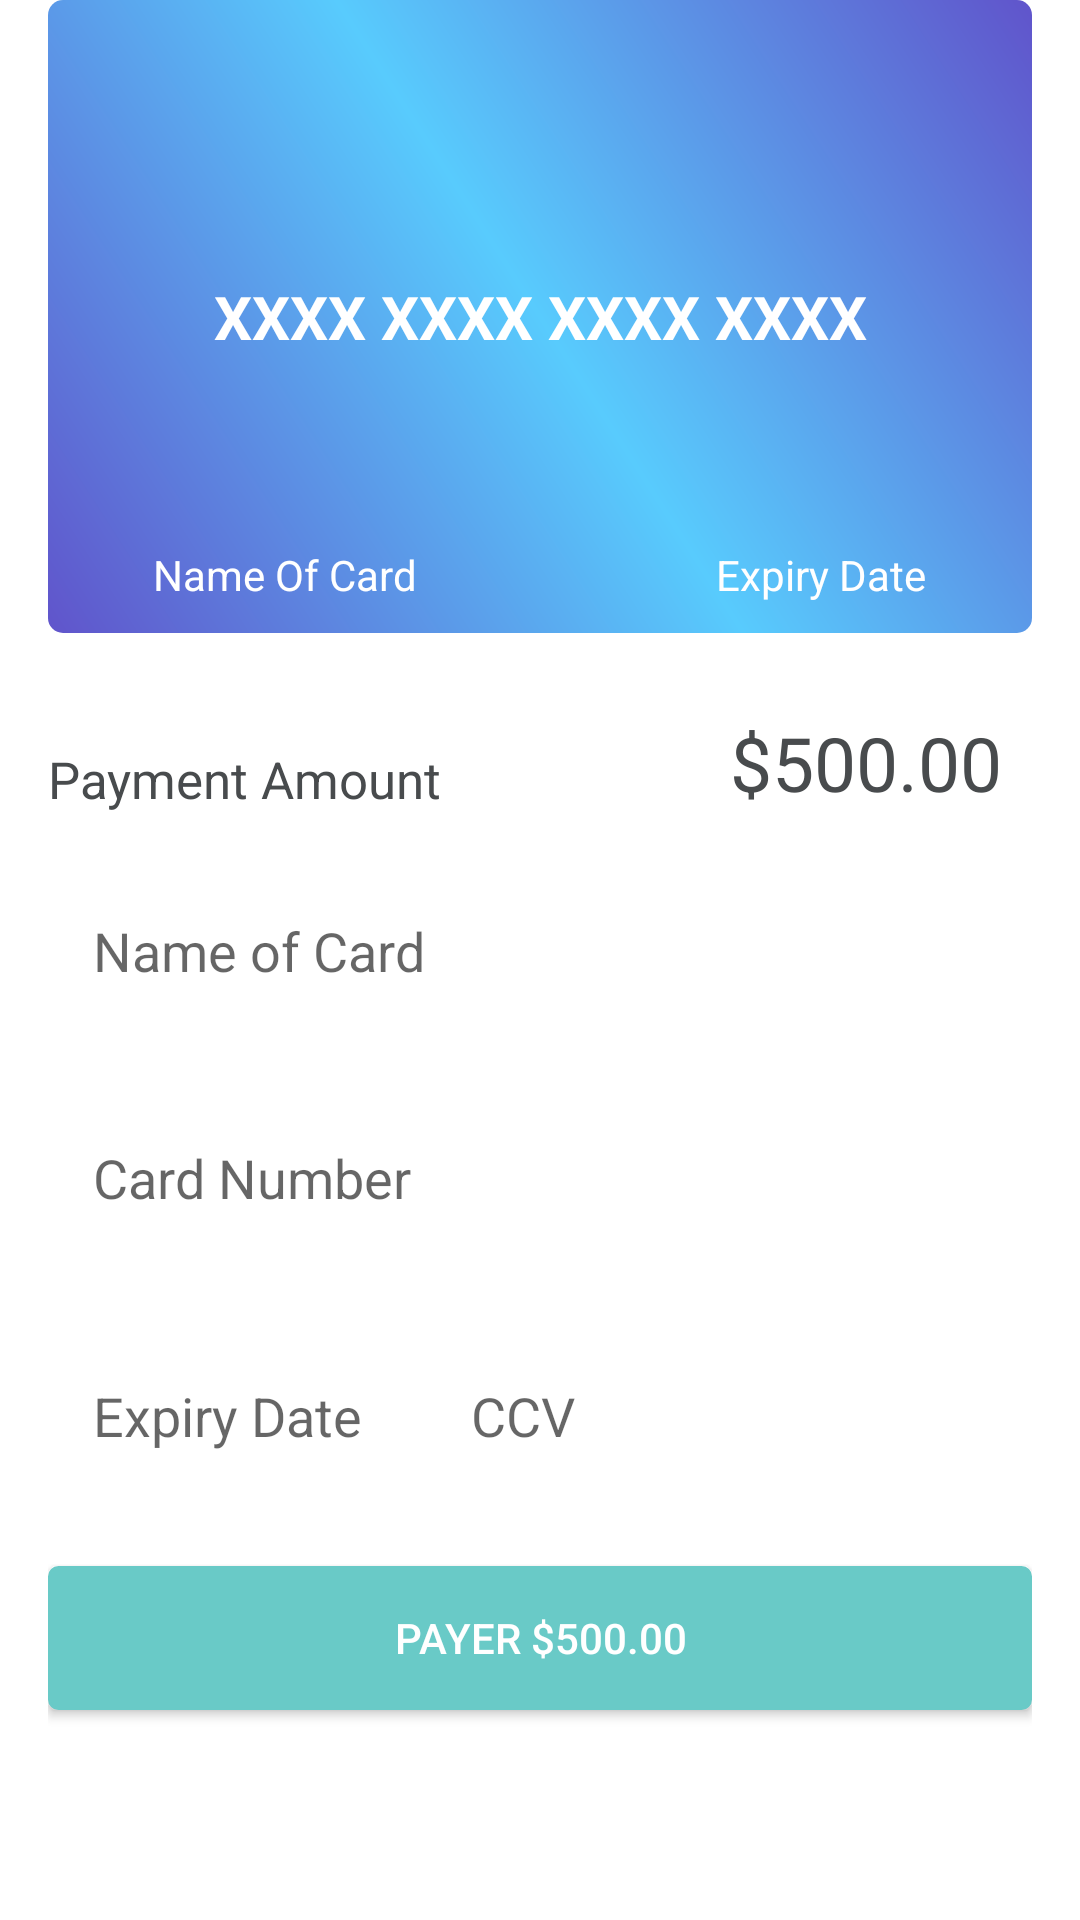

Write the Android layout XML for this screen, with the resource values it uses.
<!-- AndroidManifest.xml: application theme Theme.Test5 -->
<!-- res/layout/card.xml -->
<?xml version="1.0" encoding="utf-8"?>
<RelativeLayout xmlns:android="http://schemas.android.com/apk/res/android"
    android:layout_width="match_parent"
    android:layout_height="match_parent"
    android:orientation="vertical"
    android:paddingLeft="@dimen/padding_horizontal"
    android:paddingRight="@dimen/padding_horizontal"
    xmlns:tools="http://schemas.android.com/tools"
    xmlns:app="http://schemas.android.com/apk/res-auto"
    tools:context=".MainActivity">

    <LinearLayout
        android:layout_width="match_parent"
        android:layout_height="match_parent"
        android:orientation="vertical"
        android:weightSum="1">

        <RelativeLayout
            android:layout_width="match_parent"
            android:layout_height="0dp"
            android:layout_weight=".33">

            <RelativeLayout
                android:id="@+id/card_preview_front"
                android:layout_width="match_parent"
                android:layout_height="match_parent"
                android:visibility="visible">

                <ImageView
                    android:layout_width="match_parent"
                    android:layout_height="match_parent"
                    android:src="@drawable/card_gradient" />

                <TextView
                    android:id="@+id/card_preview_name"
                    android:layout_width="wrap_content"
                    android:layout_height="wrap_content"
                    android:layout_alignParentBottom="true"
                    android:layout_marginBottom="10dp"
                    android:layout_marginLeft="35dp"
                    android:hint="Name Of Card"
                    android:textAllCaps="true"
                    android:textColor="#fff"
                    android:textColorHint="#fff" />

                <TextView
                    android:id="@+id/card_preview_expiry"
                    android:layout_width="wrap_content"
                    android:layout_height="wrap_content"
                    android:layout_alignParentBottom="true"
                    android:layout_alignParentRight="true"
                    android:layout_marginBottom="10dp"
                    android:layout_marginRight="35dp"
                    android:hint="Expiry Date"
                    android:textAllCaps="true"
                    android:textColor="#fff"
                    android:textColorHint="#fff" />

                <TextView
                    android:id="@+id/card_preview_type"
                    android:layout_width="wrap_content"
                    android:layout_height="wrap_content"
                    android:layout_alignParentRight="true"
                    android:layout_alignParentTop="true"
                    android:layout_marginRight="35dp"
                    android:layout_marginTop="10dp"
                    android:textAllCaps="true"
                    android:textColor="#fff"
                    android:textColorHint="#fff"
                    android:textSize="18sp" />

                <TextView
                    android:id="@+id/card_preview_number"
                    android:layout_width="match_parent"
                    android:layout_height="wrap_content"
                    android:layout_alignParentLeft="true"
                    android:layout_alignParentStart="true"
                    android:layout_centerVertical="true"
                    android:layout_gravity="center"
                    android:gravity="top|center_horizontal"
                    android:hint="XXXX XXXX XXXX XXXX"
                    android:textAllCaps="true"
                    android:textColor="@android:color/white"
                    android:textColorHint="@android:color/white"
                    android:textSize="20sp"
                    android:textStyle="bold" />
            </RelativeLayout>

        </RelativeLayout>

        <RelativeLayout
            android:layout_width="match_parent"
            android:layout_height="0dp"
            android:layout_weight=".7">

            <LinearLayout
                android:id="@+id/payment_amount_layout"
                android:layout_width="wrap_content"
                android:layout_height="60dp"
                android:gravity="bottom"
                android:orientation="vertical">

                <TextView
                    android:id="@+id/payment_amount_holder"
                    android:layout_width="wrap_content"
                    android:layout_height="wrap_content"
                    android:fontFamily="sans-serif"
                    android:text="Payment Amount"
                    android:textColor="@color/text_color"
                    android:textSize="17sp" />

            </LinearLayout>


            <EditText
                android:id="@+id/card_name"
                android:layout_width="match_parent"
                android:layout_height="62dp"
                android:layout_below="@+id/payment_amount_layout"
                android:layout_marginTop="15dp"
                android:background="@drawable/background_edit_btn"
                android:hint="Name of Card"
                android:inputType="textPersonName"
                android:lines="1"
                android:maxLines="1"
                android:paddingLeft="15dp" />

            <EditText
                android:id="@+id/card_number"
                android:layout_width="match_parent"
                android:layout_height="59dp"
                android:layout_below="@+id/card_name"
                android:layout_marginTop="15dp"
                android:background="@drawable/background_edit_btn"
                android:hint="Card Number"
                android:inputType="phone"
                android:lines="1"
                android:maxLength="19"
                android:maxLines="1"
                android:paddingLeft="15dp" />

            <LinearLayout
                android:id="@+id/expiry_date_layout"
                android:layout_width="match_parent"
                android:layout_height="wrap_content"
                android:layout_below="@+id/card_number"
                android:layout_marginTop="15dp"
                android:weightSum="1">

                <EditText
                    android:id="@+id/expiry_date"
                    android:layout_width="wrap_content"
                    android:layout_height="70dp"
                    android:layout_below="@+id/card_name"
                    android:layout_weight=".50"
                    android:background="@drawable/background_edit_btn"
                    android:hint="Expiry Date"
                    android:inputType="phone"
                    android:lines="1"
                    android:maxLength="5"
                    android:maxLines="1"
                    android:paddingLeft="15dp" />

                <EditText
                    android:id="@+id/cvc"
                    android:layout_width="181dp"
                    android:layout_height="70dp"
                    android:layout_weight=".45"
                    android:background="@drawable/background_edit_btn"
                    android:hint="CCV"
                    android:inputType="phone"
                    android:lines="1"
                    android:maxLength="3"
                    android:maxLines="1"
                    android:paddingLeft="15dp" />
            </LinearLayout>

            <Button
                android:id="@+id/btn_pay"
                android:layout_width="match_parent"
                android:layout_height="wrap_content"
                android:layout_below="@+id/expiry_date_layout"
                android:layout_marginTop="15dp"
                android:background="@drawable/background_pay_btn"
                android:padding="5dp"
                android:text="Payer $500.00"
                android:textColor="@android:color/white" />

            <TextView
                android:id="@+id/payment_amount"
                android:layout_width="wrap_content"
                android:layout_height="wrap_content"
                android:layout_above="@+id/card_name"
                android:layout_alignParentEnd="true"
                android:layout_alignParentRight="true"
                android:fontFamily="sans-serif"
                android:paddingRight="10dp"
                android:text="$500.00"
                android:textColor="@color/text_color"
                android:textSize="25sp" />
        </RelativeLayout>
    </LinearLayout>

</RelativeLayout>
<!-- resources referenced by this layout -->
<resources>
  <color name="text_color">#484b4d</color>
  <dimen name="padding_horizontal">16dp</dimen>
  <!-- drawable background_pay_btn (drawable) -->
  <?xml version="1.0" encoding="utf-8"?>
  <shape xmlns:android="http://schemas.android.com/apk/res/android"
      android:shape="rectangle">
  
      <stroke
          android:width="1dp"
          android:color="@color/btn_color" />
  
      <solid android:color="@color/btn_color" />
  
      <corners android:radius="3dp" />
  </shape>
  <!-- drawable card_gradient (drawable) -->
  <?xml version="1.0" encoding="utf-8"?>
  <shape xmlns:android="http://schemas.android.com/apk/res/android"
      android:shape="rectangle">
      <gradient
          android:angle="45"
          android:centerColor="#58CBFD"
          android:endColor="#6054CB"
          android:startColor="#6054CB"
          android:type="linear" />
  
      <corners android:radius="5dp" />
  </shape>
  <style name="Theme.Test5" parent="Theme.MaterialComponents.DayNight.NoActionBar">
          
          <item name="colorPrimary">@color/purple_500</item>
          <item name="colorPrimaryVariant">@color/purple_700</item>
          <item name="colorOnPrimary">@color/white</item>
          
          <item name="colorSecondary">@color/teal_200</item>
          <item name="colorSecondaryVariant">@color/teal_700</item>
          <item name="colorOnSecondary">@color/black</item>
          
          <item name="android:statusBarColor" tools:targetApi="l">@color/yellow</item>
          
      </style>
  <color name="btn_color">#69cac7</color>
  <color name="purple_500">#FF6200EE</color>
  <color name="purple_700">#FF3700B3</color>
  <color name="white">#FFFFFFFF</color>
  <color name="teal_200">#FF03DAC5</color>
  <color name="teal_700">#FF018786</color>
  <color name="black">#FF000000</color>
  <color name="yellow">#FFC801</color>
</resources>
